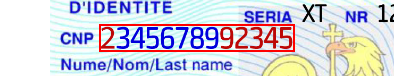
Task: Extracting Data from Images.
Workflow: Main

Step 1: get-text from the element 'Sample_ID.png' in window 'Photos' (applicationframehost.exe)
